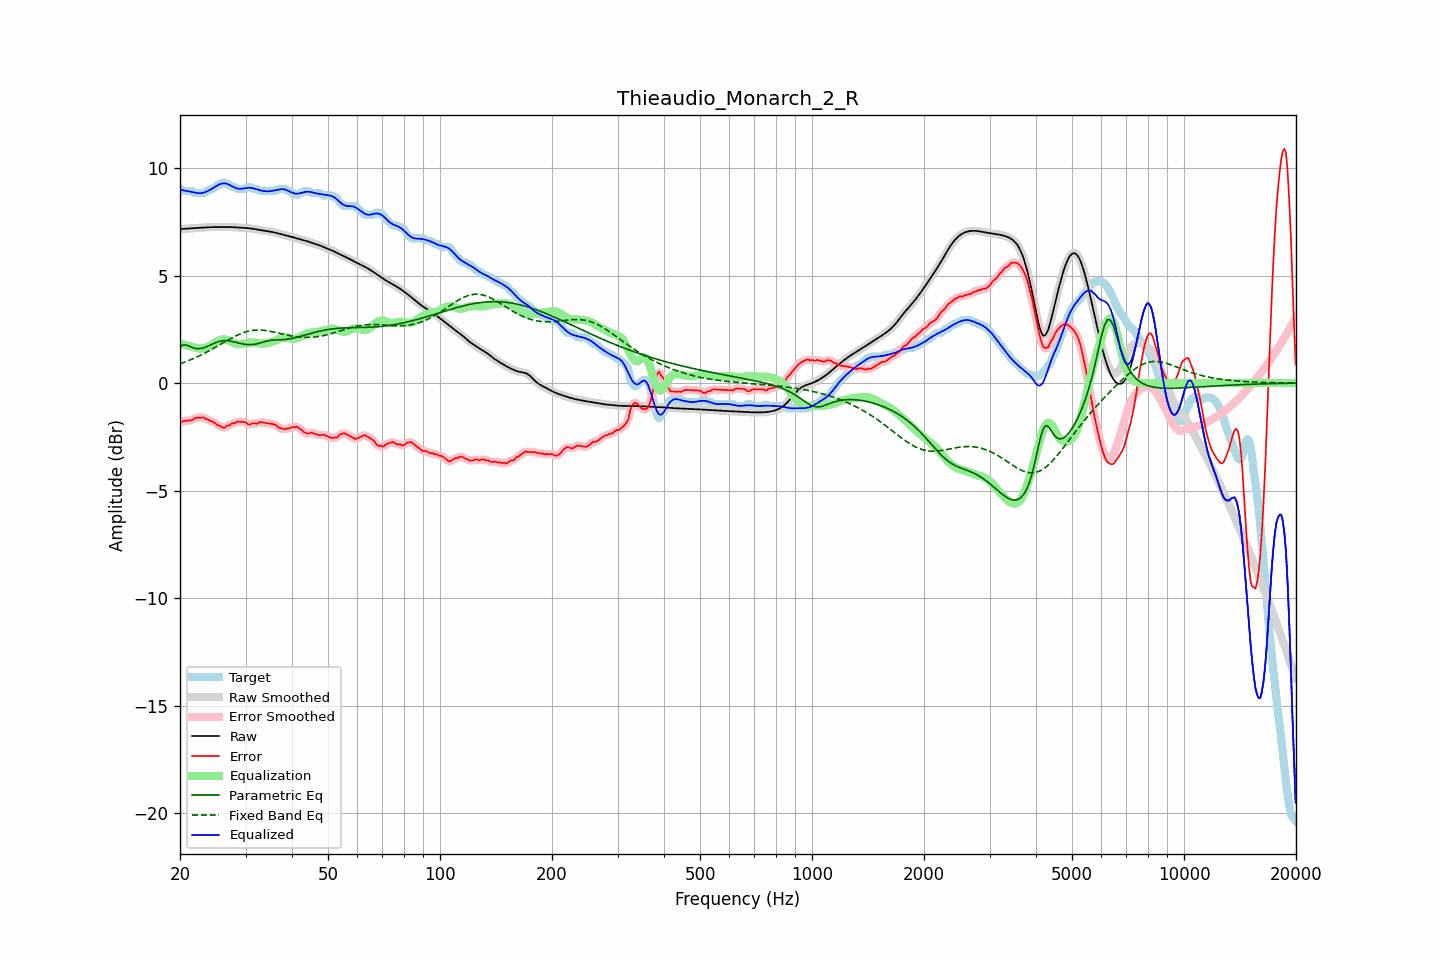

Data behind this chart, as committed beside it:
frequency, raw, error, smoothed, error_smoothed, equalization, parametric_eq, fixed_band_eq, equalized_raw, equalized_smoothed, target
20.00, 7.16, -1.87, 7.16, -1.86, 1.84, 1.69, 0.90, 9.00, 9.00, 9.03
20.20, 7.16, -1.81, 7.16, -1.81, 1.82, 1.73, 0.92, 8.98, 8.98, 8.98
20.40, 7.17, -1.76, 7.17, -1.78, 1.80, 1.77, 0.95, 8.96, 8.96, 8.93
20.61, 7.17, -1.76, 7.17, -1.75, 1.78, 1.77, 0.98, 8.95, 8.95, 8.93
20.81, 7.18, -1.75, 7.18, -1.74, 1.75, 1.77, 1.01, 8.93, 8.93, 8.93
21.02, 7.19, -1.74, 7.18, -1.74, 1.73, 1.74, 1.04, 8.92, 8.92, 8.93
21.23, 7.19, -1.74, 7.19, -1.74, 1.71, 1.71, 1.07, 8.91, 8.91, 8.93
21.44, 7.20, -1.73, 7.20, -1.72, 1.70, 1.67, 1.10, 8.89, 8.89, 8.93
21.66, 7.20, -1.71, 7.20, -1.69, 1.68, 1.64, 1.13, 8.88, 8.88, 8.91
21.87, 7.21, -1.63, 7.21, -1.65, 1.66, 1.62, 1.16, 8.86, 8.86, 8.84
22.09, 7.21, -1.62, 7.21, -1.62, 1.64, 1.60, 1.19, 8.85, 8.85, 8.83
22.31, 7.22, -1.61, 7.22, -1.61, 1.62, 1.60, 1.23, 8.83, 8.83, 8.83
22.54, 7.22, -1.61, 7.22, -1.61, 1.61, 1.60, 1.26, 8.83, 8.83, 8.83
22.76, 7.22, -1.60, 7.22, -1.60, 1.61, 1.61, 1.30, 8.83, 8.83, 8.83
22.99, 7.23, -1.60, 7.23, -1.60, 1.61, 1.62, 1.34, 8.84, 8.84, 8.83
23.22, 7.23, -1.60, 7.23, -1.62, 1.63, 1.65, 1.38, 8.86, 8.86, 8.83
23.45, 7.24, -1.67, 7.24, -1.65, 1.65, 1.67, 1.42, 8.89, 8.89, 8.91
23.69, 7.24, -1.68, 7.24, -1.69, 1.68, 1.71, 1.46, 8.92, 8.92, 8.93
23.92, 7.25, -1.71, 7.25, -1.72, 1.71, 1.74, 1.50, 8.96, 8.96, 8.96
24.16, 7.25, -1.77, 7.25, -1.75, 1.75, 1.77, 1.54, 9.00, 9.00, 9.02
24.40, 7.25, -1.78, 7.25, -1.78, 1.79, 1.81, 1.58, 9.04, 9.04, 9.03
24.65, 7.25, -1.81, 7.25, -1.83, 1.84, 1.84, 1.62, 9.09, 9.09, 9.06
24.89, 7.25, -1.88, 7.25, -1.88, 1.89, 1.87, 1.66, 9.14, 9.14, 9.13
25.14, 7.25, -1.94, 7.25, -1.93, 1.93, 1.90, 1.71, 9.18, 9.18, 9.19
25.39, 7.25, -1.98, 7.25, -1.97, 1.97, 1.93, 1.75, 9.22, 9.22, 9.23
25.65, 7.25, -1.99, 7.25, -2.01, 2.00, 1.95, 1.79, 9.25, 9.25, 9.24
25.91, 7.25, -2.05, 7.25, -2.05, 2.03, 1.96, 1.84, 9.28, 9.28, 9.30
26.16, 7.25, -2.08, 7.25, -2.06, 2.03, 1.97, 1.88, 9.29, 9.29, 9.33
26.43, 7.25, -2.07, 7.25, -2.05, 2.03, 1.98, 1.93, 9.28, 9.28, 9.32
26.69, 7.26, -2.00, 7.26, -2.02, 2.01, 1.97, 1.97, 9.27, 9.27, 9.26
26.96, 7.26, -1.97, 7.26, -1.98, 1.99, 1.97, 2.01, 9.24, 9.24, 9.23
27.23, 7.26, -1.96, 7.26, -1.93, 1.95, 1.95, 2.05, 9.21, 9.21, 9.22
27.50, 7.25, -1.88, 7.25, -1.91, 1.92, 1.94, 2.09, 9.17, 9.17, 9.13
27.77, 7.25, -1.88, 7.25, -1.88, 1.88, 1.92, 2.13, 9.13, 9.13, 9.13
28.05, 7.24, -1.87, 7.24, -1.84, 1.85, 1.91, 2.17, 9.09, 9.09, 9.11
28.33, 7.24, -1.81, 7.24, -1.83, 1.82, 1.89, 2.21, 9.06, 9.06, 9.04
28.62, 7.23, -1.80, 7.23, -1.80, 1.81, 1.87, 2.24, 9.04, 9.04, 9.03
28.90, 7.23, -1.80, 7.23, -1.79, 1.80, 1.85, 2.27, 9.03, 9.03, 9.03
29.19, 7.22, -1.80, 7.22, -1.80, 1.81, 1.83, 2.30, 9.03, 9.03, 9.03
29.48, 7.22, -1.81, 7.22, -1.80, 1.82, 1.82, 2.33, 9.04, 9.04, 9.03
29.78, 7.22, -1.81, 7.22, -1.82, 1.84, 1.80, 2.36, 9.05, 9.05, 9.03
30.08, 7.21, -1.83, 7.21, -1.85, 1.85, 1.80, 2.38, 9.06, 9.06, 9.04
30.38, 7.21, -1.90, 7.21, -1.89, 1.87, 1.79, 2.40, 9.07, 9.07, 9.10
30.68, 7.20, -1.93, 7.20, -1.91, 1.88, 1.79, 2.42, 9.08, 9.08, 9.13
30.99, 7.19, -1.92, 7.19, -1.91, 1.89, 1.79, 2.44, 9.08, 9.08, 9.11
31.30, 7.18, -1.87, 7.18, -1.89, 1.89, 1.79, 2.45, 9.07, 9.07, 9.05
31.61, 7.17, -1.86, 7.17, -1.88, 1.88, 1.80, 2.46, 9.05, 9.05, 9.03
31.93, 7.15, -1.87, 7.15, -1.87, 1.87, 1.81, 2.46, 9.03, 9.03, 9.03
32.24, 7.14, -1.89, 7.14, -1.87, 1.86, 1.83, 2.47, 9.00, 9.00, 9.03
32.57, 7.13, -1.85, 7.13, -1.85, 1.85, 1.85, 2.47, 8.98, 8.98, 8.97
32.89, 7.11, -1.81, 7.11, -1.83, 1.84, 1.86, 2.47, 8.96, 8.96, 8.93
33.22, 7.10, -1.83, 7.10, -1.82, 1.84, 1.89, 2.46, 8.94, 8.94, 8.93
33.55, 7.09, -1.84, 7.09, -1.84, 1.84, 1.91, 2.45, 8.93, 8.93, 8.93
33.89, 7.08, -1.85, 7.08, -1.85, 1.85, 1.93, 2.45, 8.92, 8.92, 8.93
34.23, 7.06, -1.86, 7.06, -1.86, 1.85, 1.95, 2.44, 8.92, 8.92, 8.93
34.57, 7.05, -1.87, 7.05, -1.87, 1.86, 1.97, 2.42, 8.92, 8.92, 8.93
34.92, 7.04, -1.89, 7.04, -1.89, 1.88, 1.98, 2.41, 8.92, 8.92, 8.93
35.27, 7.03, -1.90, 7.03, -1.90, 1.90, 1.99, 2.39, 8.93, 8.93, 8.93
35.62, 7.01, -1.91, 7.01, -1.91, 1.93, 2.00, 2.38, 8.95, 8.95, 8.93
35.97, 7.00, -1.93, 7.00, -1.94, 1.96, 2.00, 2.36, 8.96, 8.96, 8.93
... 635 more rows
